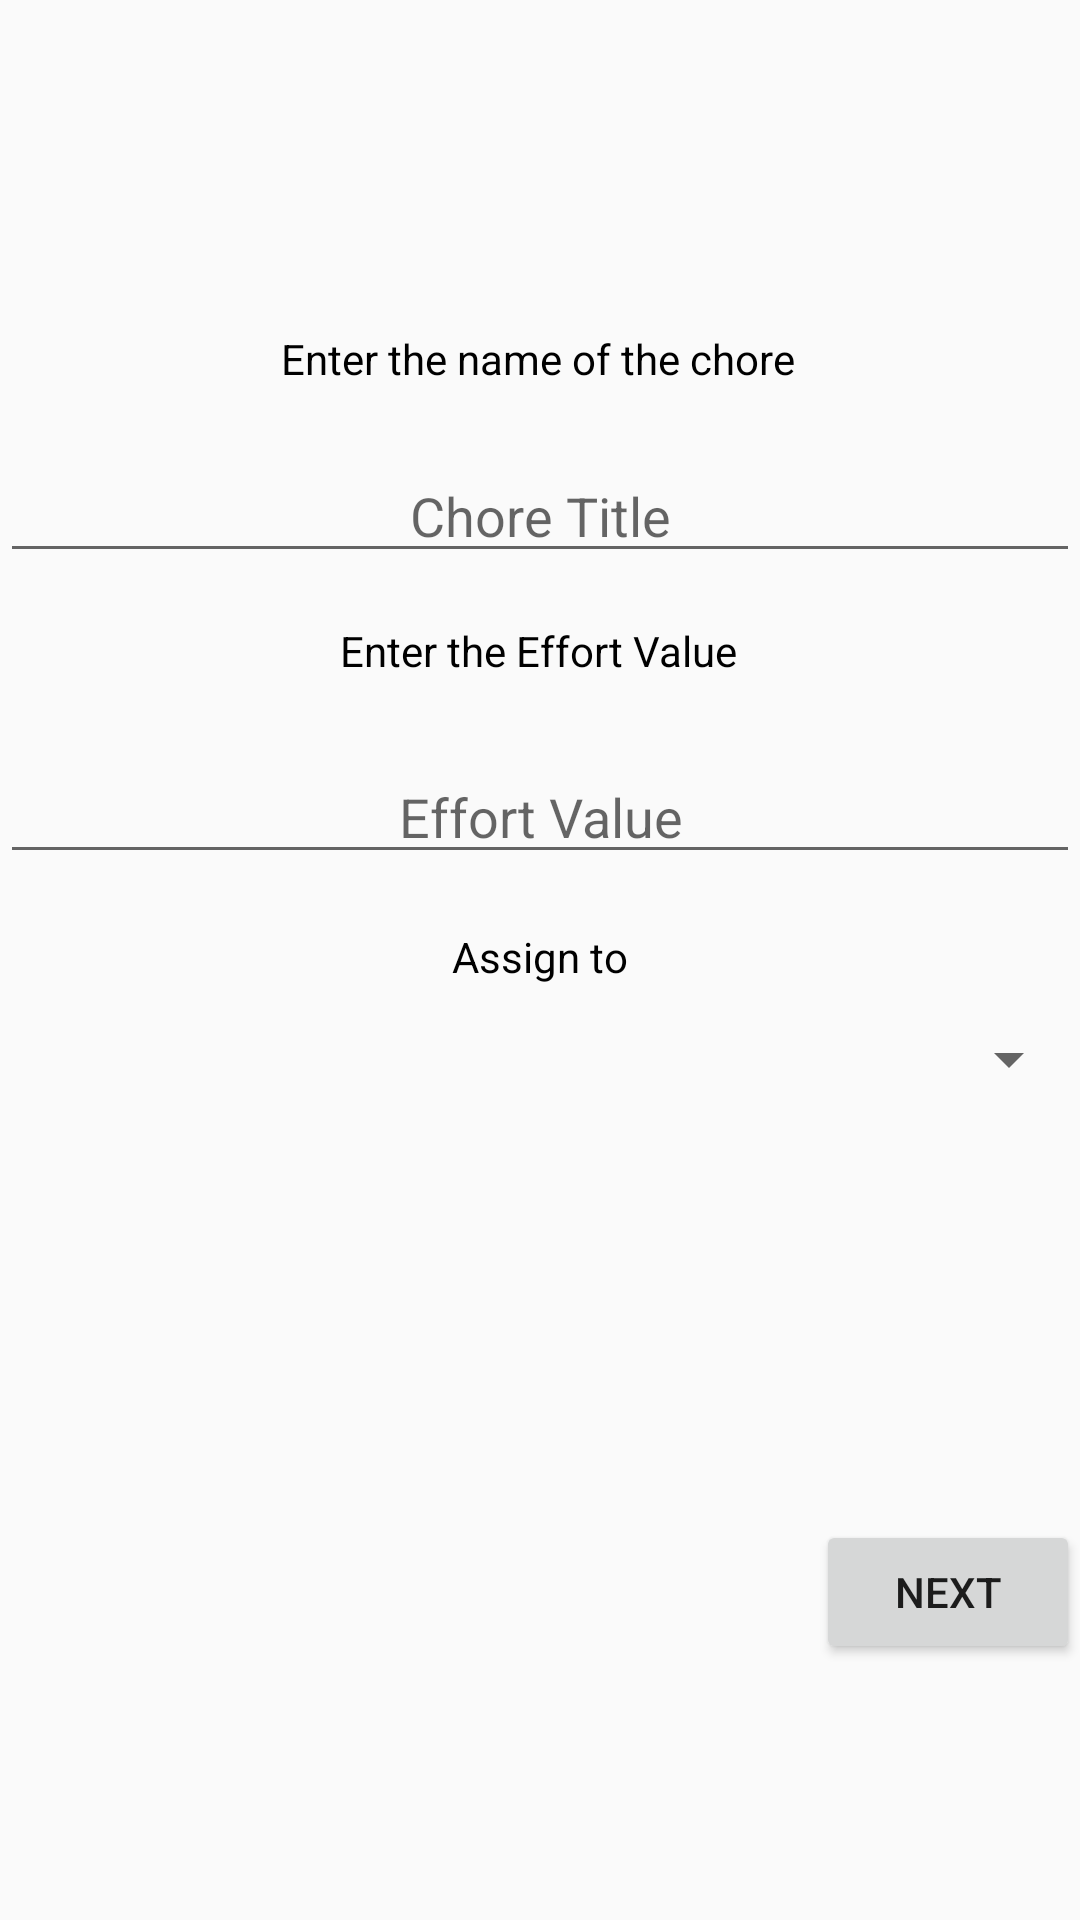

The Android layout XML behind this screen, and the referenced resources:
<!-- AndroidManifest.xml: application theme AppTheme -->
<!-- res/layout/add_chore_title_fragment.xml -->
<?xml version="1.0" encoding="utf-8"?>
<androidx.constraintlayout.widget.ConstraintLayout xmlns:android="http://schemas.android.com/apk/res/android"
    xmlns:app="http://schemas.android.com/apk/res-auto"
    xmlns:tools="http://schemas.android.com/tools"
    android:orientation="vertical" android:layout_width="match_parent"
    android:layout_height="match_parent">

    <TextView
        android:id="@+id/add_chores_title_title"
        android:layout_width="wrap_content"
        android:layout_height="wrap_content"
        android:layout_gravity="top"
        android:text="@string/add_chore_title_title"
        android:textColor="@color/colorMenuText"
        app:layout_constraintBottom_toTopOf="@+id/add_chores_title_text"
        app:layout_constraintEnd_toEndOf="parent"
        app:layout_constraintHorizontal_bias="0.497"
        app:layout_constraintStart_toStartOf="parent"
        app:layout_constraintTop_toTopOf="parent"
        app:layout_constraintVertical_bias="0.843" />

    <EditText
        android:id="@+id/add_chores_title_text"
        android:layout_width="0dp"
        android:layout_height="wrap_content"
        android:autofillHints="@string/add_chore_title_title"
        android:gravity="center"
        android:hint="Chore Title"
        android:inputType="text"
        android:textColor="@color/colorMenuText"
        app:layout_constraintBottom_toBottomOf="parent"
        app:layout_constraintEnd_toEndOf="parent"
        app:layout_constraintHorizontal_bias="1.0"
        app:layout_constraintStart_toStartOf="parent"
        app:layout_constraintTop_toTopOf="parent"
        app:layout_constraintVertical_bias="0.25" />

    <Button
        android:id="@+id/add_chore_title_button"
        android:layout_width="wrap_content"
        android:layout_height="wrap_content"
        android:text="Next"
        app:layout_constraintBottom_toBottomOf="parent"
        app:layout_constraintEnd_toEndOf="parent"
        app:layout_constraintHorizontal_bias="1.0"
        app:layout_constraintStart_toStartOf="parent"
        app:layout_constraintTop_toTopOf="parent"
        app:layout_constraintVertical_bias="0.856" />

    <EditText
        android:id="@+id/add_chore_effort_value_text"
        android:layout_width="0dp"
        android:gravity="center"
        android:layout_height="wrap_content"
        android:layout_marginTop="22dp"
        android:ems="10"
        android:inputType="number"
        android:hint="Effort Value"
        android:textColor="@color/colorMenuText"
        app:layout_constraintBottom_toBottomOf="parent"
        app:layout_constraintEnd_toEndOf="parent"
        app:layout_constraintStart_toStartOf="parent"
        app:layout_constraintTop_toBottomOf="@+id/add_chore_effort_title"
        app:layout_constraintVertical_bias="0.005" />

    <TextView
        android:id="@+id/add_chore_effort_title"
        android:layout_width="wrap_content"
        android:layout_height="wrap_content"
        android:text="Enter the Effort Value"
        android:textColor="@color/colorMenuText"
        app:layout_constraintBottom_toBottomOf="parent"
        app:layout_constraintEnd_toEndOf="parent"
        app:layout_constraintHorizontal_bias="0.498"
        app:layout_constraintStart_toStartOf="parent"
        app:layout_constraintTop_toBottomOf="@+id/add_chores_title_text"
        app:layout_constraintVertical_bias="0.038" />

    <TextView
        android:id="@+id/add_chore_select_goblin_title"
        android:layout_width="wrap_content"
        android:layout_height="wrap_content"
        android:text="Assign to"
        android:textColor="@color/colorMenuText"

        app:layout_constraintBottom_toBottomOf="parent"
        app:layout_constraintEnd_toEndOf="parent"
        app:layout_constraintStart_toStartOf="parent"
        app:layout_constraintTop_toBottomOf="@+id/add_chore_effort_value_text"
        app:layout_constraintVertical_bias="0.055" />

    <Spinner
        android:id="@+id/add_chore_select_goblin"
        android:textColor="@color/colorMenuText"

        android:layout_width="409dp"
        android:layout_height="wrap_content"
        app:layout_constraintBottom_toBottomOf="parent"
        app:layout_constraintEnd_toEndOf="parent"
        app:layout_constraintHorizontal_bias="1.0"
        app:layout_constraintStart_toStartOf="parent"
        app:layout_constraintTop_toBottomOf="@id/add_chore_select_goblin_title"
        app:layout_constraintVertical_bias="0.044" />

</androidx.constraintlayout.widget.ConstraintLayout>
<!-- resources referenced by this layout -->
<resources>
  <color name="colorMenuText">#000000</color>
  <string name="add_chore_title_title">Enter the name of the chore</string>
  <style name="AppTheme" parent="Theme.AppCompat.Light.NoActionBar">
          
          <item name="colorPrimary">@color/colorPrimary</item>
          <item name="colorPrimaryDark">@color/colorPrimaryDark</item>
          <item name="colorAccent">@color/colorAccent</item>
          <item name="android:windowAnimationStyle">@null</item>
  
      </style>
  <color name="colorPrimary">#5d8146</color>
  <color name="colorPrimaryDark">#3f582f</color>
  <color name="colorAccent">#8a6ba7</color>
</resources>
